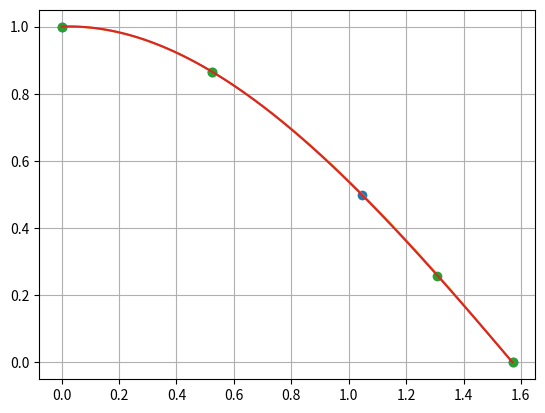

This chart was generated by the following Python code:
import cmath
import copy
import math

import matplotlib.pyplot as plt
import numpy as np


def lagrange(x,y,x0):
    z=0
    for j in range(len(y)):
        w1=1.0; w2=1.0
        for i in range(len(x)):  
            if i != j: 
                w1*=(x0-x[i])
                w2*=(x[j]-x[i])
        z+=y[j]*w1/w2
    return z
	
def main():
		
    print("task a)")
    x = [0,  math.pi/6, math.pi*2/6, math.pi*3/6]
    y = [math.cos(k) for k in x]
    
    xnew = np.linspace(min(x),max(x),100)
    ynew = [lagrange(x,y,i) for i in xnew]
    plt.plot(x,y,'o',xnew,ynew)
    plt.grid(True)
    plt.show()
    print("error:")
    print(abs(lagrange(x,y,math.pi/4) - math.cos(math.pi/4)))
    
    print("task b)")
    x = [0,  math.pi/6, math.pi*5/12, math.pi/2]
    y = [math.cos(k) for k in x]
    
    xnew = np.linspace(min(x),max(x),100)
    ynew = [lagrange(x,y,i) for i in xnew]
    plt.plot(x,y,'o',xnew,ynew)
    plt.grid(True)
    plt.show()
    print("error:")
    print(abs(lagrange(x,y,math.pi/4) - math.cos(math.pi/4)))


if __name__ == '__main__':
		main()